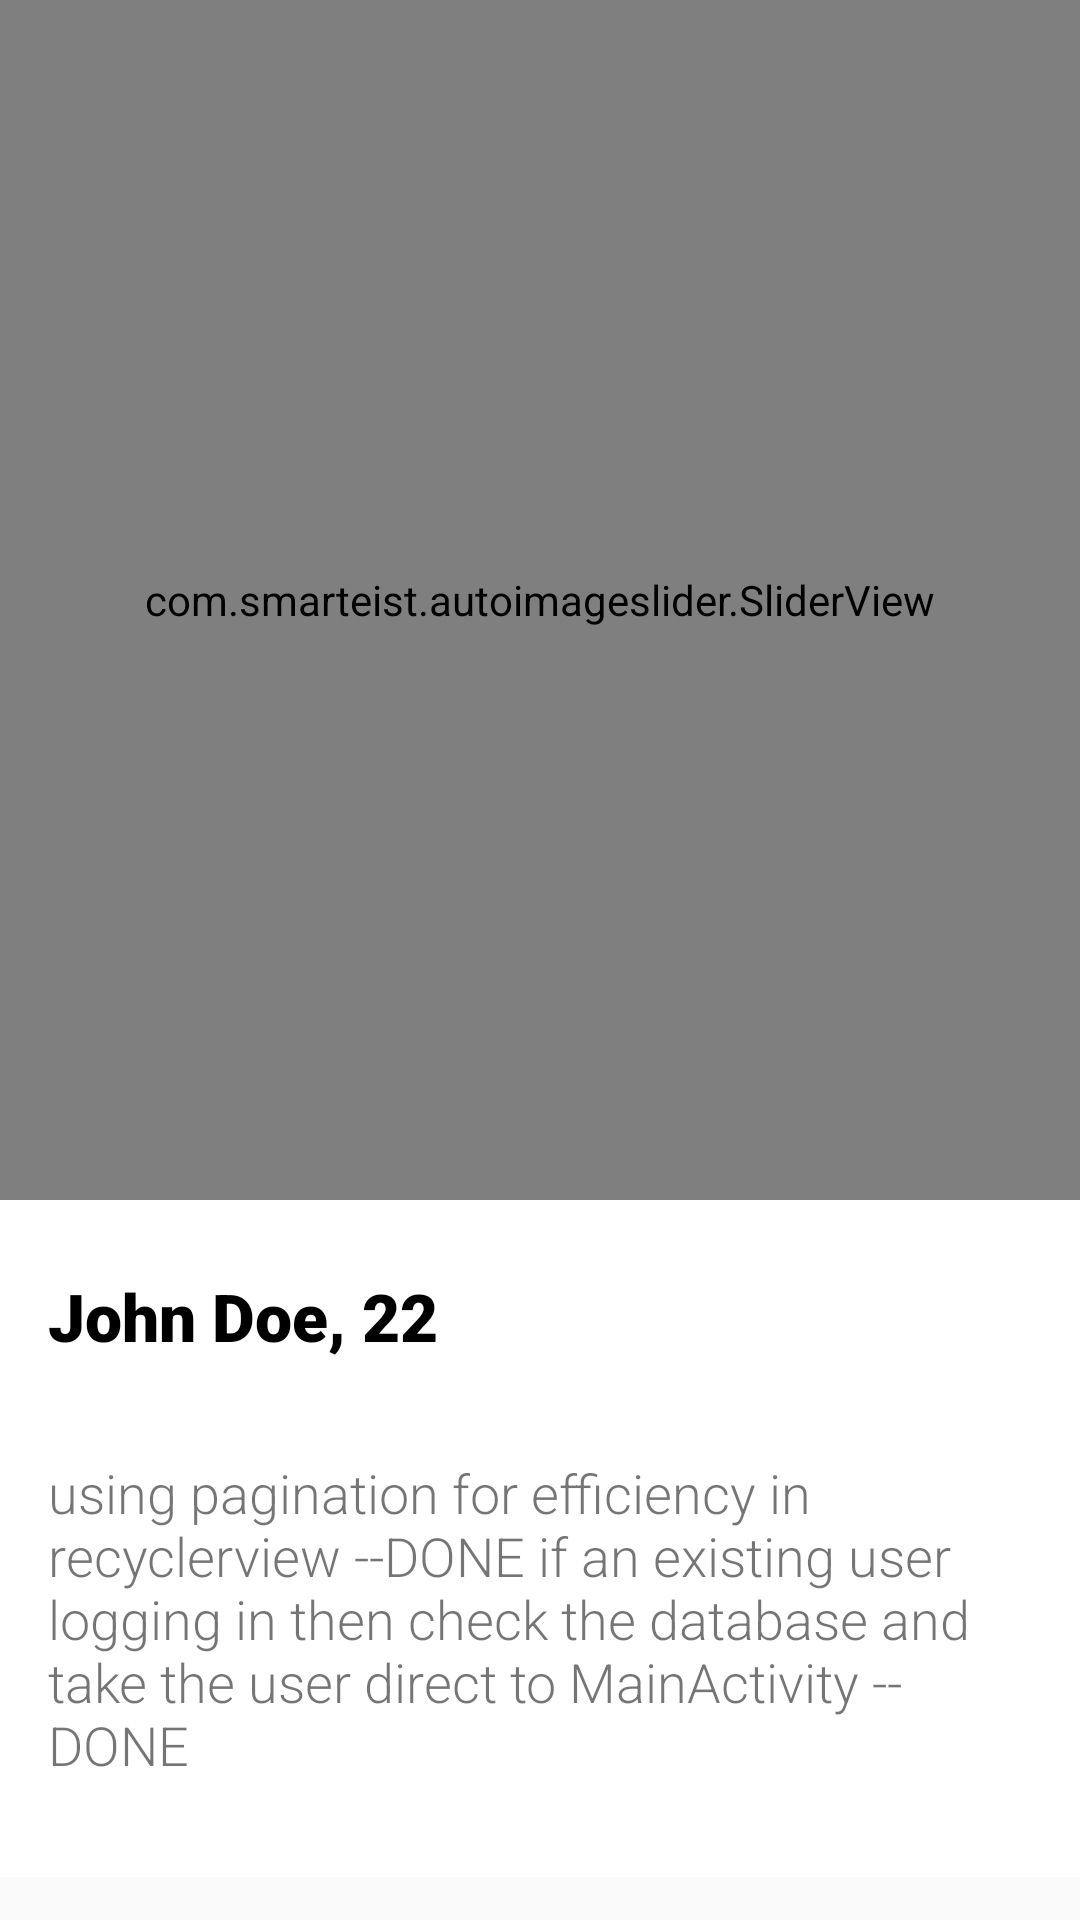

Android layout source for this screen:
<!-- AndroidManifest.xml: application theme AppTheme -->
<!-- res/layout/user_profile_viewer.xml -->
<?xml version="1.0" encoding="utf-8"?>
<androidx.coordinatorlayout.widget.CoordinatorLayout xmlns:app="http://schemas.android.com/apk/res-auto"
    xmlns:android="http://schemas.android.com/apk/res/android"
    android:layout_width="match_parent"
    android:layout_height="match_parent"
    xmlns:tools="http://schemas.android.com/tools"
    tools:context=".Profile.profileViewer">

    <com.google.android.material.appbar.AppBarLayout
        android:id="@+id/appbar"
        android:layout_width="match_parent"
        android:layout_height="wrap_content"
        android:fitsSystemWindows="true"
        android:theme="@style/ThemeOverlay.AppCompat.Dark.ActionBar"
        >
        <com.google.android.material.appbar.CollapsingToolbarLayout
            android:id="@+id/collapsing_toolbar"
            android:layout_width="match_parent"
            android:layout_height="match_parent"
            android:fitsSystemWindows="true"
            app:contentScrim="?attr/colorPrimary"
            app:expandedTitleMarginStart="5dp"
            app:layout_scrollFlags="scroll|exitUntilCollapsed|snap">

            <com.smarteist.autoimageslider.SliderView
                android:id="@+id/userImageSlider"
                android:layout_width="match_parent"
                android:layout_height="400dp"
                app:sliderAnimationDuration="600"
                app:sliderAutoCycleDirection="back_and_forth"
                app:sliderAutoCycleEnabled="true"
                app:sliderIndicatorAnimationDuration="600"
                app:sliderIndicatorGravity="center_horizontal|bottom"
                app:sliderIndicatorMargin="15dp"
                app:sliderIndicatorOrientation="horizontal"
                app:sliderIndicatorPadding="3dp"
                app:sliderIndicatorRadius="2dp"
                app:sliderIndicatorSelectedColor="#5A5A5A"
                app:sliderIndicatorUnselectedColor="#FFF"
                app:sliderScrollTimeInSec="1"
                app:sliderStartAutoCycle="true" />



            <androidx.appcompat.widget.Toolbar
                android:id="@+id/anim_toolbar"
                android:layout_width="match_parent"
                android:layout_height="?attr/actionBarSize"
                app:layout_collapseMode="pin"
                app:popupTheme="@style/ThemeOverlay.AppCompat.Light" />


        </com.google.android.material.appbar.CollapsingToolbarLayout>
    </com.google.android.material.appbar.AppBarLayout>

    <androidx.core.widget.NestedScrollView
        android:layout_width="match_parent"
        app:layout_behavior="@string/appbar_scrolling_view_behavior"
        android:layout_height="wrap_content">
        <include
            layout="@layout/user_details"
            />
    </androidx.core.widget.NestedScrollView>




</androidx.coordinatorlayout.widget.CoordinatorLayout>
<!-- res/layout/user_details.xml (included above) -->
<?xml version="1.0" encoding="utf-8"?>
<androidx.constraintlayout.widget.ConstraintLayout xmlns:android="http://schemas.android.com/apk/res/android"
    xmlns:app="http://schemas.android.com/apk/res-auto"
    xmlns:tools="http://schemas.android.com/tools"
    android:layout_width="match_parent"
    android:background="#ffffff"
    android:layout_height="match_parent">

    <TextView
        android:id="@+id/Name"
        android:layout_width="wrap_content"
        android:layout_height="wrap_content"
        android:layout_marginStart="16dp"
        android:layout_marginLeft="16dp"
        android:layout_marginTop="24dp"
        android:fontFamily="sans-serif-black"
        android:text="John Doe, 22"
        android:textColor="#000000"
        android:textSize="22sp"
        app:layout_constraintStart_toStartOf="parent"
        app:layout_constraintTop_toTopOf="parent" />

    <TextView
        android:id="@+id/userBio"
        android:layout_width="0dp"
        android:layout_height="wrap_content"
        android:layout_marginStart="16dp"
        android:layout_marginLeft="16dp"
        android:layout_marginTop="32dp"
        android:layout_marginEnd="16dp"
        android:layout_marginRight="16dp"
        android:layout_marginBottom="32dp"
        android:fontFamily="sans-serif-light"
        android:text="using pagination for efficiency in recyclerview --DONE
if an existing user logging in then check the database and take the user direct to MainActivity -- DONE

"
        android:textSize="18sp"
        app:layout_constraintBottom_toBottomOf="parent"
        app:layout_constraintEnd_toEndOf="parent"
        app:layout_constraintStart_toStartOf="parent"
        app:layout_constraintTop_toBottomOf="@+id/Name" />
</androidx.constraintlayout.widget.ConstraintLayout>
<!-- resources referenced by this layout -->
<resources>
  <style name="AppTheme" parent="Theme.AppCompat.Light.NoActionBar">
          
          <item name="colorPrimary">@color/colorPrimary</item>
          <item name="colorPrimaryDark">@color/colorPrimaryDark</item>
          <item name="colorAccent">@color/colorAccent</item>
          <item name="android:windowContentTransitions">true</item>
          <item name="drawerArrowStyle">@style/DrawerIcon</item>
          <item name="android:listDivider">@android:color/transparent</item>
          <item name="windowActionBar">false</item>
          <item name="windowNoTitle">true</item>
      </style>
  <color name="colorPrimary">#E64A19</color>
  <color name="colorPrimaryDark">#000000</color>
  <color name="colorAccent">#FF1744</color>
  <style name="DrawerIcon" parent="Widget.AppCompat.DrawerArrowToggle">
          <item name="color">#AE000000</item>
      </style>
</resources>
